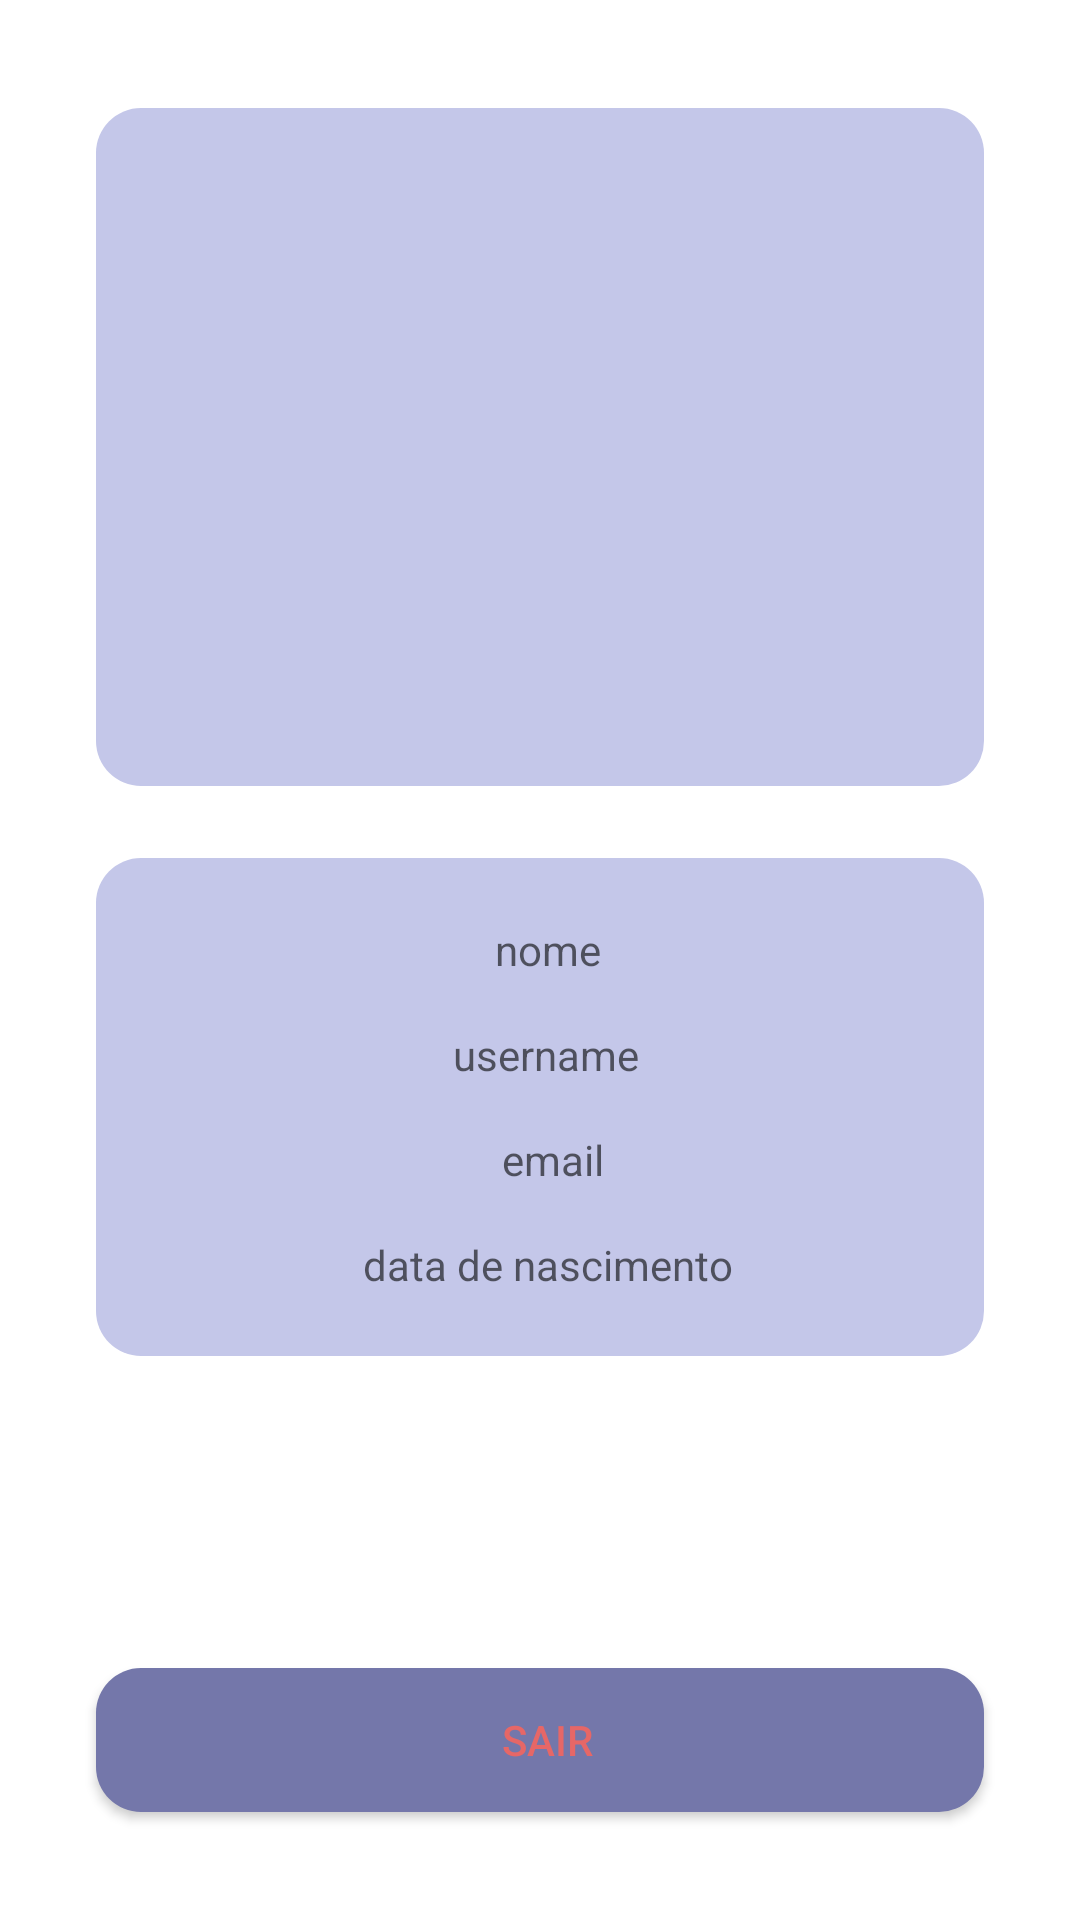

Write the Android layout XML for this screen, with the resource values it uses.
<!-- AndroidManifest.xml: application theme Theme.Athena -->
<!-- res/layout/fragment_perfil.xml -->
<?xml version="1.0" encoding="utf-8"?>
<androidx.constraintlayout.widget.ConstraintLayout xmlns:android="http://schemas.android.com/apk/res/android"
    xmlns:app="http://schemas.android.com/apk/res-auto"
    xmlns:tools="http://schemas.android.com/tools"
    android:id="@+id/frameLayout5"
    android:layout_width="match_parent"
    android:layout_height="match_parent"
    tools:context=".fragments.PerfilFragment" >

    <androidx.constraintlayout.widget.ConstraintLayout
        android:id="@+id/constraintLayout"
        android:layout_width="0dp"
        android:layout_height="wrap_content"
        android:layout_marginStart="32dp"
        android:layout_marginTop="36dp"
        android:layout_marginEnd="32dp"
        android:background="@drawable/categoria_bg"
        app:layout_constraintEnd_toEndOf="parent"
        app:layout_constraintHorizontal_bias="0.0"
        app:layout_constraintStart_toStartOf="parent"
        app:layout_constraintTop_toTopOf="parent">

        <ImageView
            android:id="@+id/imUserPerfil"
            android:layout_width="200dp"
            android:layout_height="200dp"
            android:layout_marginTop="8dp"
            android:layout_marginBottom="8dp"
            app:layout_constraintBottom_toBottomOf="parent"
            app:layout_constraintEnd_toEndOf="parent"
            app:layout_constraintStart_toStartOf="parent"
            app:layout_constraintTop_toTopOf="parent"
            tools:srcCompat="@tools:sample/avatars" />

    </androidx.constraintlayout.widget.ConstraintLayout>

    <androidx.constraintlayout.widget.ConstraintLayout
        android:id="@+id/constraintLayout2"
        android:layout_width="0dp"
        android:layout_height="wrap_content"
        android:layout_marginStart="32dp"
        android:layout_marginTop="24dp"
        android:layout_marginEnd="32dp"
        android:background="@drawable/categoria_bg"
        app:layout_constraintEnd_toEndOf="parent"
        app:layout_constraintHorizontal_bias="0.0"
        app:layout_constraintStart_toStartOf="parent"
        app:layout_constraintTop_toBottomOf="@+id/constraintLayout">

        <TextView
            android:id="@+id/tvNomePerfil"
            android:layout_width="wrap_content"
            android:layout_height="wrap_content"
            android:layout_marginTop="16dp"
            android:layout_marginBottom="16dp"
            android:hint="nome"
            app:layout_constraintBottom_toTopOf="@+id/tvUsernamePerfil"
            app:layout_constraintEnd_toEndOf="parent"
            app:layout_constraintStart_toStartOf="parent"
            app:layout_constraintTop_toTopOf="parent" />

        <TextView
            android:id="@+id/tvUsernamePerfil"
            android:layout_width="wrap_content"
            android:layout_height="wrap_content"
            android:layout_marginBottom="16dp"
            android:hint="username"
            app:layout_constraintBottom_toTopOf="@+id/tvEmailPerfil"
            app:layout_constraintEnd_toEndOf="parent"
            app:layout_constraintHorizontal_bias="0.498"
            app:layout_constraintStart_toStartOf="parent" />

        <TextView
            android:id="@+id/tvEmailPerfil"
            android:layout_width="wrap_content"
            android:layout_height="wrap_content"
            android:layout_marginBottom="16dp"
            android:hint="email"
            app:layout_constraintBottom_toTopOf="@+id/tvDatNascPerfil"
            app:layout_constraintEnd_toEndOf="parent"
            app:layout_constraintHorizontal_bias="0.507"
            app:layout_constraintStart_toStartOf="parent" />

        <TextView
            android:id="@+id/tvDatNascPerfil"
            android:layout_width="wrap_content"
            android:layout_height="wrap_content"
            android:layout_marginBottom="16dp"
            android:hint="data de nascimento"
            app:layout_constraintBottom_toBottomOf="parent"
            app:layout_constraintEnd_toEndOf="parent"
            app:layout_constraintStart_toStartOf="parent" />

    </androidx.constraintlayout.widget.ConstraintLayout>

    <Button
        android:id="@+id/btnSair"
        android:layout_width="0dp"
        android:layout_height="wrap_content"
        android:layout_marginStart="32dp"
        android:layout_marginEnd="32dp"
        android:layout_marginBottom="36dp"
        android:background="@drawable/rounded_bg"
        android:text="@string/sair"
        android:textColor="#E66767"
        app:layout_constraintBottom_toBottomOf="parent"
        app:layout_constraintEnd_toEndOf="parent"
        app:layout_constraintStart_toStartOf="parent" />

</androidx.constraintlayout.widget.ConstraintLayout>
<!-- resources referenced by this layout -->
<resources>
  <!-- drawable categoria_bg (drawable) -->
  <?xml version="1.0" encoding="utf-8"?>
  <shape xmlns:android="http://schemas.android.com/apk/res/android">
      <solid android:color="@color/light_purple"/>
      <corners android:radius="15dp"/>
      <padding android:left="10dp" android:top="5dp" android:right="5dp" android:bottom="5dp" />
  </shape>
  <!-- drawable rounded_bg (drawable) -->
  <?xml version="1.0" encoding="UTF-8"?>
  <shape xmlns:android="http://schemas.android.com/apk/res/android">
      <solid android:color="@color/dark_purple"/>
      <corners android:radius="15dp"/>
      <padding android:left="10dp" android:top="5dp" android:right="5dp" android:bottom="5dp" />
  </shape>
  <string name="sair">Sair</string>
  <style name="Theme.Athena" parent="Theme.MaterialComponents.DayNight.NoActionBar">
          
          <item name="colorPrimary">@color/off_white</item>
          <item name="colorPrimaryVariant">@color/dark_purple</item>
          <item name="colorOnPrimary">@color/light_purple</item>
          
          <item name="colorSecondary">@color/grafitti</item>
          <item name="colorSecondaryVariant">@color/yellow</item>
          <item name="colorOnSecondary">@color/vibrant_purple</item>
          
          <item name="android:statusBarColor" tools:targetApi="l">?attr/colorPrimaryVariant</item>
          
      </style>
  <color name="light_purple">#C4C7E9</color>
  <color name="dark_purple">#7477AA</color>
  <color name="off_white">#F3F4F7</color>
  <color name="grafitti">#292929</color>
  <color name="yellow">#FFC642</color>
  <color name="vibrant_purple">#3B2C98</color>
</resources>
